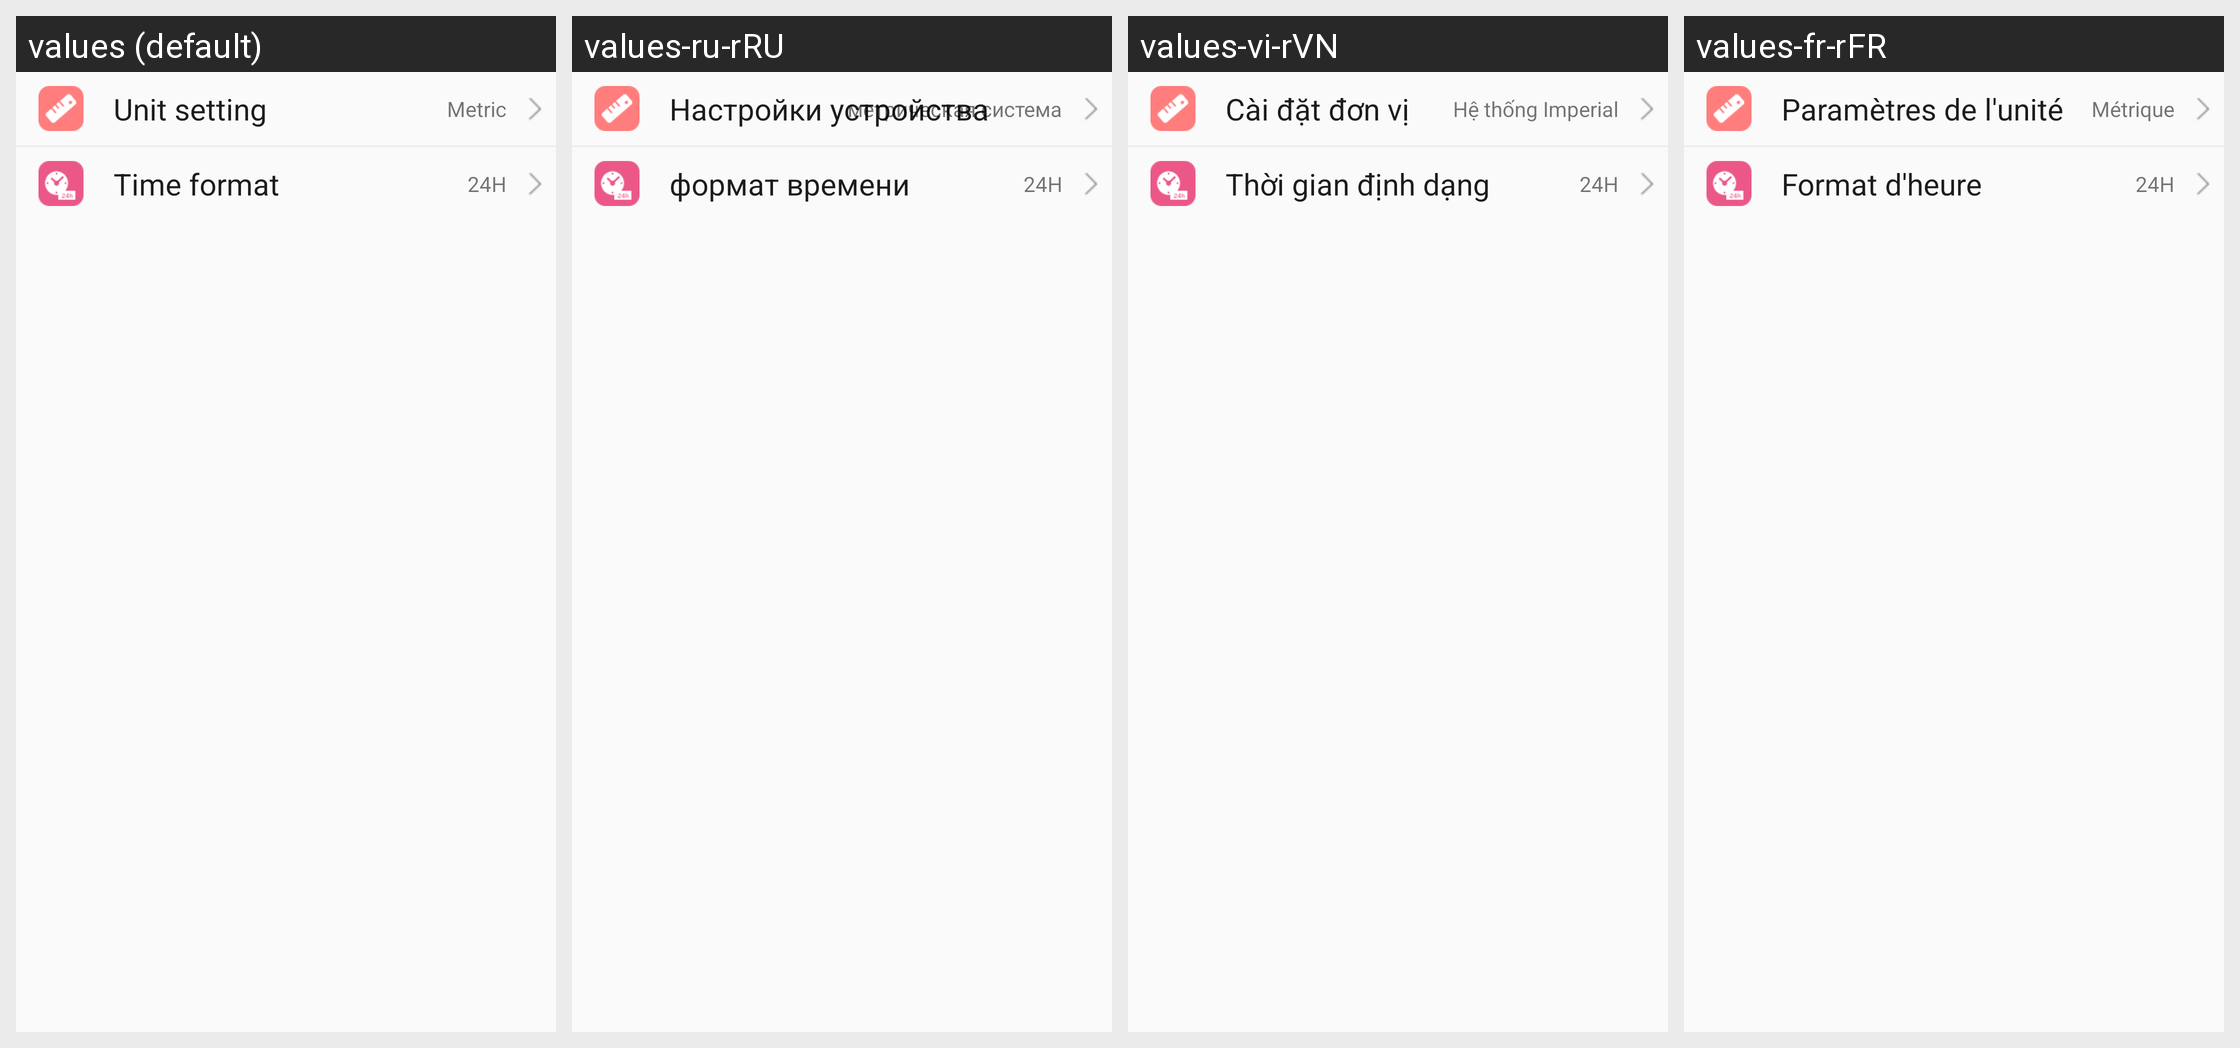

Here is an Android app screen in its default locale and in the app's own translations. Write out the translated-string differences for the strings that appear on this screen.
Android screen res/layout/time_and_unti_activity.xml rendered under 4 locales, left to right: values (default), values-ru-rRU, values-vi-rVN, values-fr-rFR. Device: Nexus 5 (rendered at 1080×1920; each locale shown at half size, 540×960, under a caption strip naming it); theme BAppTheme.
Other locales in the repository, not shown: values-de-rDE, values-en, values-es-rES, values-fr-rBE, values-fr-rCA, values-it-rCH, values-it-rIT, values-ja-rJP, values-ko-rKR, values-pt-rBR, values-zh-rCN, values-zh-rHK, values-zh-rTW.
Strings drawn on this screen, with the default value and each locale's value (text and hints the layout hard-codes, and strings that could not be matched under every locale, appear in the picture but are not listed):

string_unit_setting
  values: Unit setting
  values-ru-rRU: Настройки устройства
  values-vi-rVN: Cài đặt đơn vị
  values-fr-rFR: Paramètres de l'unité

setkm
  values: Metric
  values-ru-rRU: метрическая система
  values-vi-rVN: Hệ thống Imperial
  values-fr-rFR: Métrique

time_forma
  values: Time format
  values-ru-rRU: формат времени
  values-vi-rVN: Thời gian định dạng
  values-fr-rFR: Format d'heure
